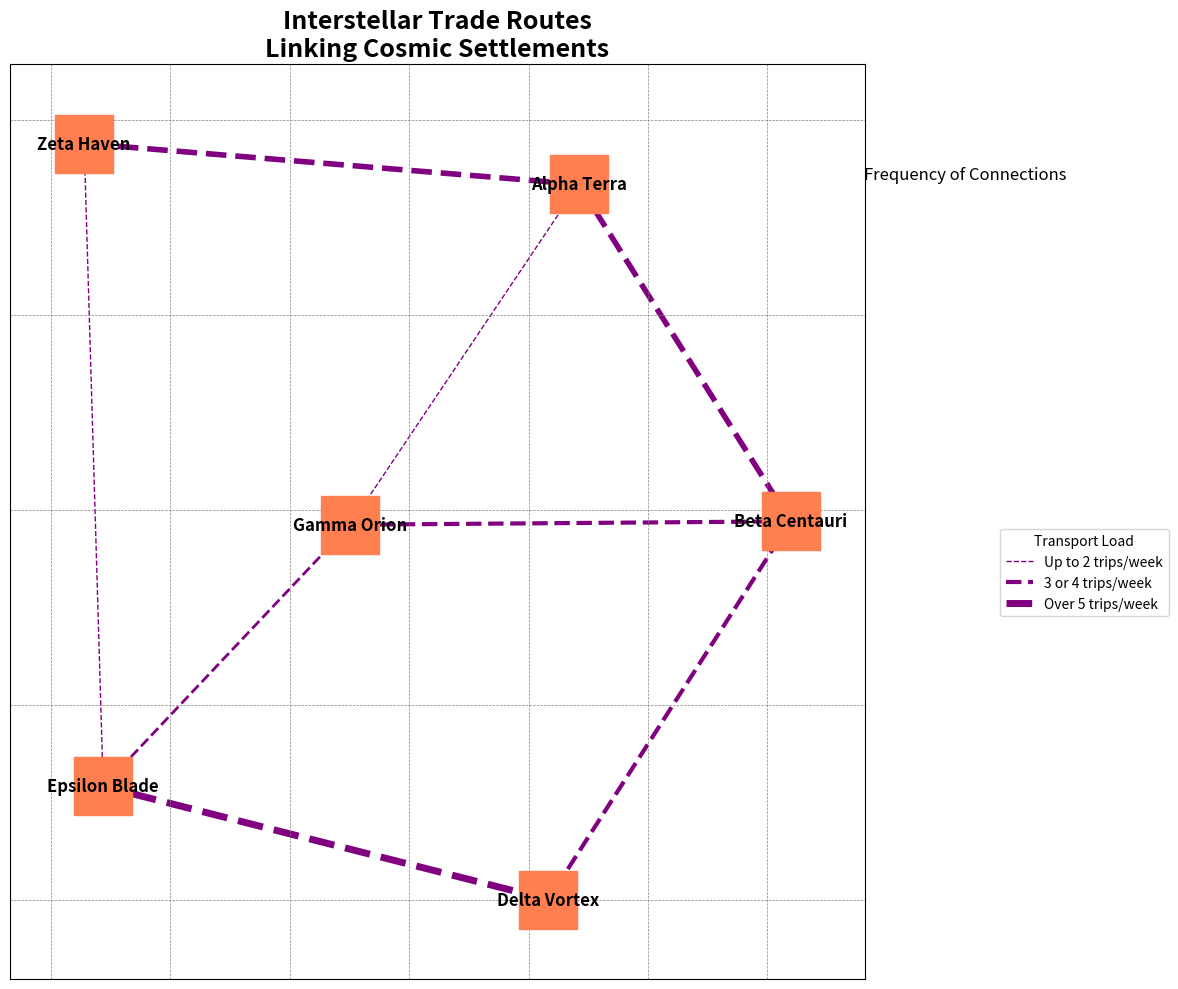

This figure's Python source:
import matplotlib.pyplot as plt
import networkx as nx

colonies = ['Alpha Terra', 'Beta Centauri', 'Gamma Orion', 'Delta Vortex', 'Epsilon Blade', 'Zeta Haven']

routes = {
    ('Alpha Terra', 'Beta Centauri'): 4,
    ('Alpha Terra', 'Gamma Orion'): 1,
    ('Beta Centauri', 'Delta Vortex'): 3,
    ('Gamma Orion', 'Epsilon Blade'): 2,
    ('Delta Vortex', 'Epsilon Blade'): 5,
    ('Epsilon Blade', 'Zeta Haven'): 1,
    ('Zeta Haven', 'Alpha Terra'): 4,
    ('Beta Centauri', 'Gamma Orion'): 3
}

G = nx.Graph()
G.add_nodes_from(colonies)
for (colony1, colony2), frequency in routes.items():
    G.add_edge(colony1, colony2, weight=frequency)

plt.figure(figsize=(12, 10))
pos = nx.spring_layout(G, seed=24)

# Change node shape and edge styles
nx.draw_networkx_nodes(G, pos, node_color='coral', node_size=1800, node_shape='s')  # Square nodes
nx.draw_networkx_edges(
    G, pos,
    width=[G[u][v]['weight'] for u, v in G.edges()],
    edge_color='purple',
    style='dashed'  # Dashed lines
)
nx.draw_networkx_labels(G, pos, font_size=12, font_weight='bold', font_family='sans-serif')

plt.title('Interstellar Trade Routes\nLinking Cosmic Settlements', fontsize=18, fontweight='bold')

plt.text(1.1, 0.85, 'Frequency of Connections', fontsize=12, ha='right')
plt.plot([], [], color='purple', linestyle='dashed', linewidth=1, label='Up to 2 trips/week')
plt.plot([], [], color='purple', linestyle='dashed', linewidth=3, label='3 or 4 trips/week')
plt.plot([], [], color='purple', linestyle='dashed', linewidth=5, label='Over 5 trips/week')
plt.legend(title='Transport Load', bbox_to_anchor=(1.15, 0.5))  # Adjusted legend position

plt.grid(True, which='both', linestyle='--', linewidth=0.5, color='gray')
plt.axis('on')
plt.tight_layout()
plt.show()
